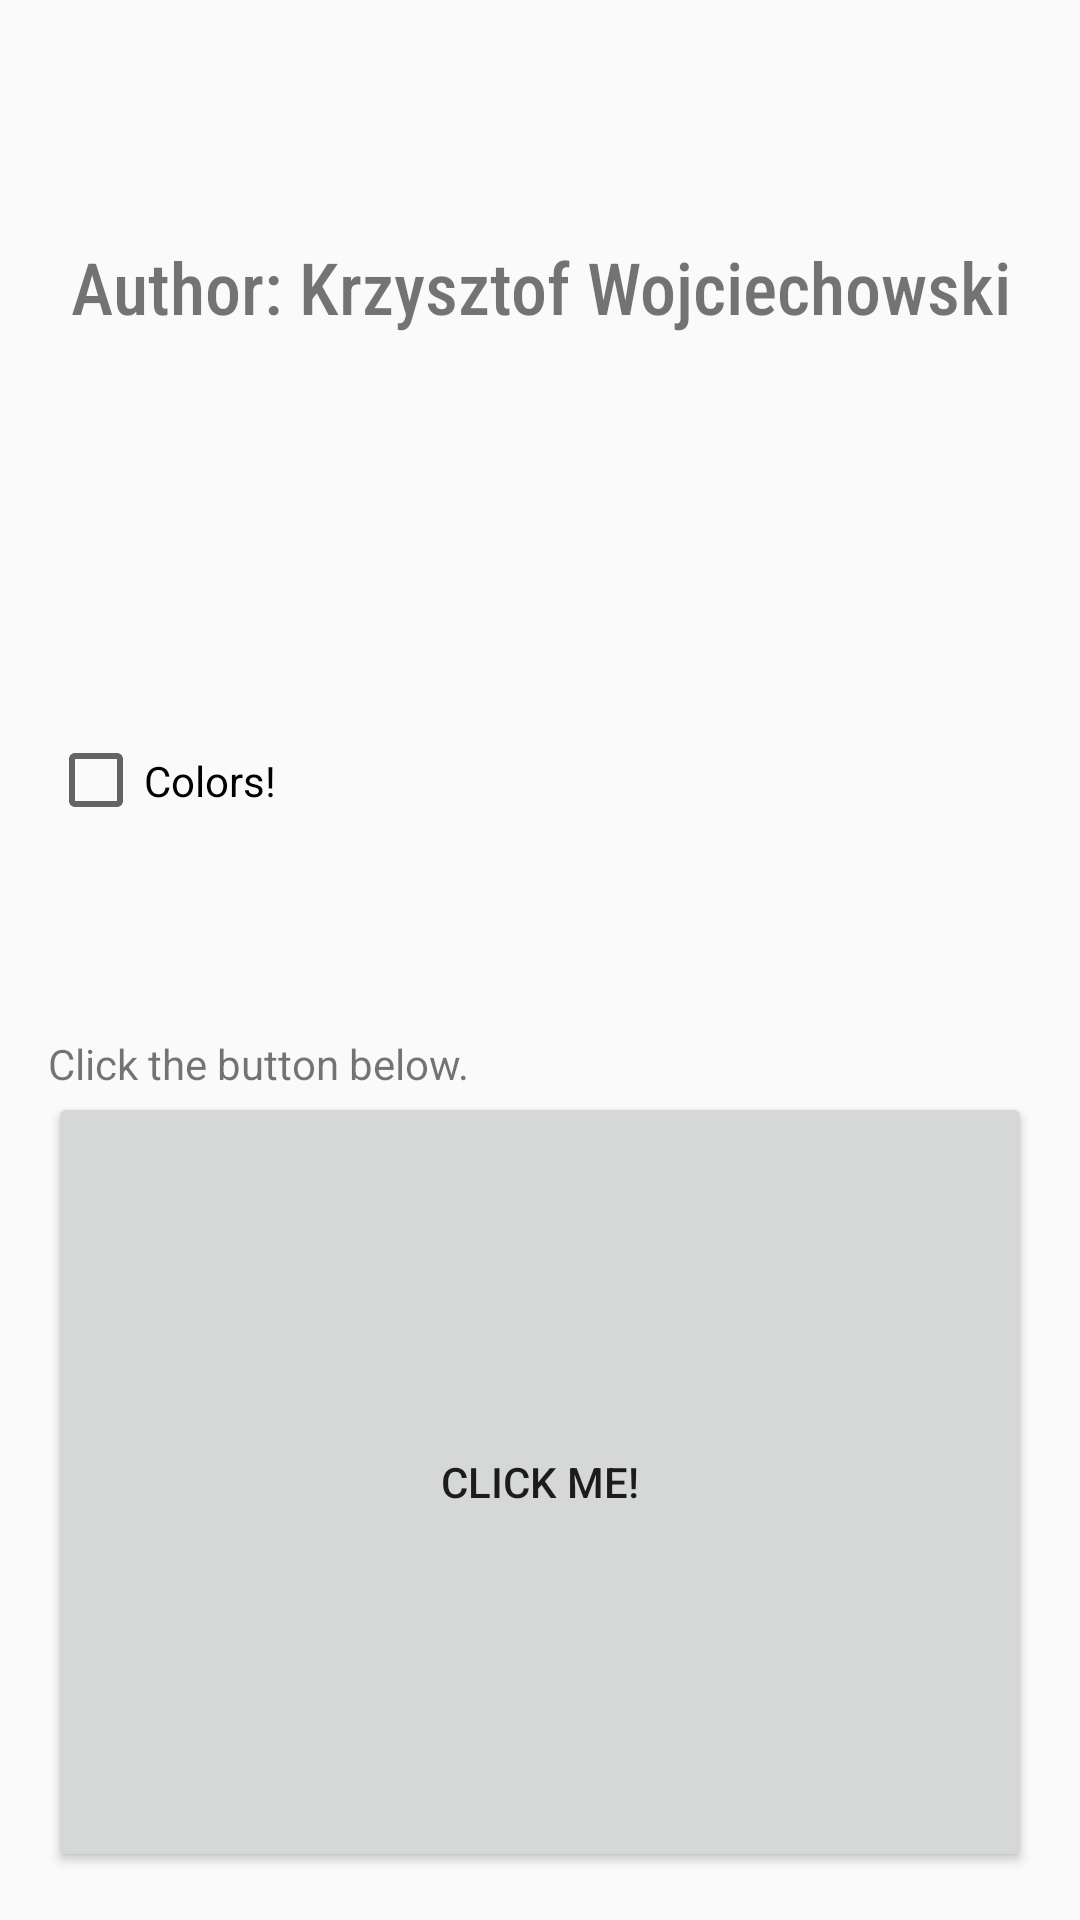

Layout XML and referenced resources for this Android screen:
<!-- AndroidManifest.xml: activity theme AboutTheme -->
<!-- res/layout/activity_about_me.xml -->
<?xml version="1.0" encoding="utf-8"?>
<LinearLayout
        xmlns:android="http://schemas.android.com/apk/res/android"
        xmlns:tools="http://schemas.android.com/tools"
        xmlns:app="http://schemas.android.com/apk/res-auto"
        android:layout_width="match_parent"
        android:layout_height="match_parent"
        tools:context=".AboutMeActivity" android:orientation="vertical" android:padding="@dimen/bmi_activity_margin">

    <TextView
            android:text="@string/bmi_about_name"
            android:layout_width="match_parent"
            android:layout_height="wrap_content" android:id="@+id/bmi_about_name"
            android:fontFamily="sans-serif-condensed-medium" android:textSize="@dimen/bmi_about_name_size"
            android:textAlignment="center"
            android:layout_weight="1.2" android:gravity="center"/>
    <CheckBox
            android:text="@string/bmi_about_colors"
            android:layout_width="match_parent"
            android:layout_height="wrap_content" android:id="@+id/bmi_about_colors" android:layout_weight="1.3"
    />
    <TextView
            android:text="@string/bmi_about_click_zero"
            android:layout_width="match_parent"
            android:layout_height="wrap_content" android:id="@+id/bmi_about_counter"/>
    <Button
            android:id="@+id/bmi_about_click_me"
            android:text="@string/bmi_about_click_me"
            android:layout_width="match_parent"
            android:layout_height="wrap_content" android:layout_weight="2"
            style="@style/Widget.AppCompat.Button"/>
</LinearLayout>
<!-- resources referenced by this layout -->
<resources>
  <dimen name="bmi_about_name_size">24sp</dimen>
  <dimen name="bmi_activity_margin">16dp</dimen>
  <string name="bmi_about_click_me">Click me!</string>
  <string name="bmi_about_click_zero">Click the button below.</string>
  <string name="bmi_about_colors">Colors!</string>
  <string name="bmi_about_name">Author: Krzysztof Wojciechowski</string>
  <style name="AboutTheme" parent="Theme.MaterialComponents.Light.DarkActionBar.Bridge">
          <item name="colorPrimary">@color/colorPrimary</item>
          <item name="colorPrimaryDark">@color/colorPrimaryDark</item>
          <item name="colorAccent">@color/kw_vivid_cerulean</item>
      </style>
  <color name="colorPrimary">#008577</color>
  <color name="colorPrimaryDark">#00574B</color>
  <color name="kw_vivid_cerulean">#00AADD</color>
</resources>
